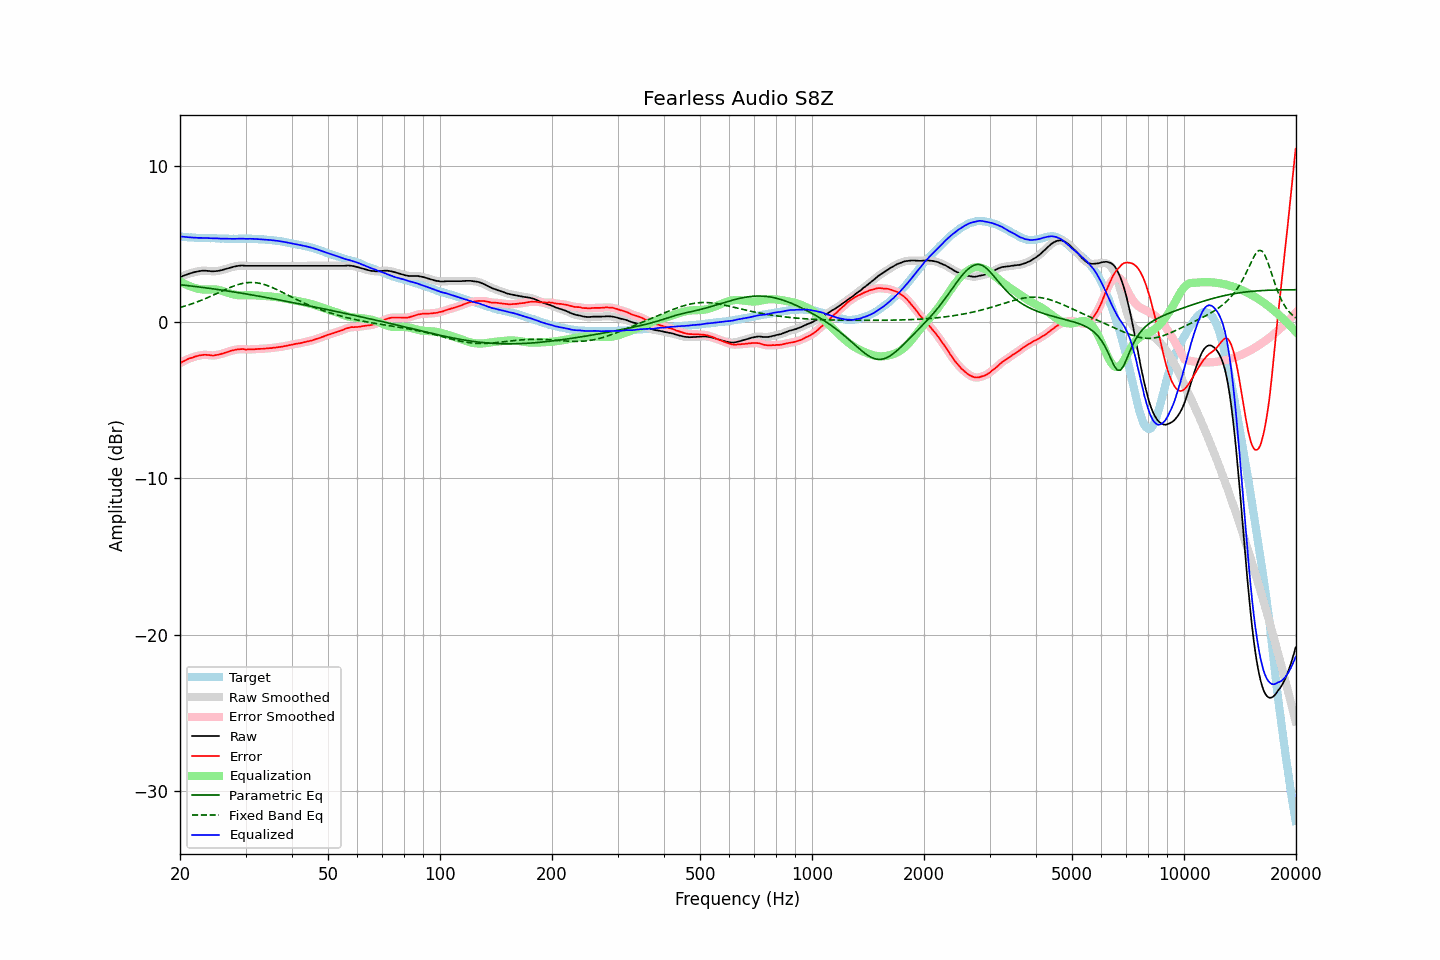

Data behind this chart, as committed beside it:
frequency, raw, error, smoothed, error_smoothed, equalization, parametric_eq, fixed_band_eq, equalized_raw, equalized_smoothed, target
20.00, 2.88, -2.62, 2.88, -2.62, 2.62, 2.40, 0.95, 5.50, 5.50, 5.50
20.20, 2.92, -2.56, 2.93, -2.56, 2.56, 2.39, 0.98, 5.48, 5.49, 5.48
20.40, 2.97, -2.50, 2.97, -2.51, 2.50, 2.38, 1.01, 5.48, 5.48, 5.47
20.61, 3.01, -2.46, 3.01, -2.45, 2.45, 2.37, 1.04, 5.46, 5.46, 5.47
20.81, 3.05, -2.40, 3.05, -2.40, 2.40, 2.36, 1.07, 5.46, 5.46, 5.45
21.02, 3.09, -2.35, 3.09, -2.35, 2.36, 2.35, 1.10, 5.45, 5.45, 5.44
21.23, 3.12, -2.31, 3.12, -2.31, 2.32, 2.33, 1.13, 5.44, 5.44, 5.43
21.44, 3.15, -2.29, 3.15, -2.28, 2.28, 2.32, 1.17, 5.43, 5.43, 5.44
21.66, 3.18, -2.25, 3.18, -2.24, 2.24, 2.31, 1.20, 5.42, 5.42, 5.43
21.87, 3.21, -2.21, 3.21, -2.21, 2.21, 2.30, 1.24, 5.42, 5.42, 5.42
22.09, 3.23, -2.18, 3.23, -2.18, 2.18, 2.28, 1.28, 5.41, 5.41, 5.41
22.31, 3.25, -2.15, 3.25, -2.15, 2.15, 2.27, 1.32, 5.40, 5.41, 5.41
22.54, 3.27, -2.13, 3.27, -2.13, 2.13, 2.26, 1.36, 5.40, 5.40, 5.40
22.76, 3.29, -2.11, 3.29, -2.11, 2.11, 2.25, 1.40, 5.40, 5.40, 5.41
22.99, 3.30, -2.09, 3.30, -2.09, 2.10, 2.23, 1.44, 5.40, 5.40, 5.40
23.22, 3.30, -2.08, 3.30, -2.09, 2.09, 2.22, 1.48, 5.40, 5.40, 5.38
23.45, 3.30, -2.08, 3.30, -2.08, 2.09, 2.21, 1.53, 5.40, 5.39, 5.38
23.69, 3.29, -2.09, 3.29, -2.09, 2.10, 2.19, 1.57, 5.39, 5.39, 5.38
23.92, 3.28, -2.10, 3.28, -2.10, 2.10, 2.18, 1.62, 5.39, 5.39, 5.38
24.16, 3.27, -2.11, 3.27, -2.12, 2.11, 2.16, 1.66, 5.38, 5.38, 5.38
24.40, 3.26, -2.13, 3.26, -2.12, 2.11, 2.15, 1.71, 5.37, 5.37, 5.39
24.65, 3.26, -2.13, 3.26, -2.12, 2.11, 2.13, 1.75, 5.37, 5.37, 5.39
24.89, 3.27, -2.11, 3.27, -2.11, 2.10, 2.12, 1.80, 5.37, 5.37, 5.38
25.14, 3.28, -2.09, 3.28, -2.09, 2.09, 2.11, 1.85, 5.37, 5.37, 5.37
25.39, 3.29, -2.07, 3.29, -2.07, 2.07, 2.09, 1.90, 5.36, 5.37, 5.37
25.65, 3.31, -2.04, 3.31, -2.05, 2.05, 2.08, 1.95, 5.36, 5.36, 5.36
25.91, 3.34, -2.01, 3.34, -2.02, 2.02, 2.06, 1.99, 5.36, 5.36, 5.35
26.16, 3.37, -1.99, 3.37, -1.98, 1.98, 2.05, 2.04, 5.36, 5.36, 5.36
26.43, 3.40, -1.95, 3.40, -1.95, 1.95, 2.03, 2.09, 5.35, 5.35, 5.35
26.69, 3.43, -1.92, 3.43, -1.92, 1.92, 2.01, 2.13, 5.35, 5.35, 5.35
26.96, 3.46, -1.89, 3.46, -1.88, 1.88, 2.00, 2.18, 5.35, 5.35, 5.35
27.23, 3.49, -1.85, 3.49, -1.85, 1.85, 1.98, 2.22, 5.34, 5.35, 5.34
27.50, 3.52, -1.82, 3.52, -1.82, 1.82, 1.97, 2.26, 5.34, 5.34, 5.34
27.77, 3.55, -1.79, 3.55, -1.79, 1.79, 1.95, 2.30, 5.35, 5.34, 5.35
28.05, 3.57, -1.77, 3.57, -1.77, 1.77, 1.93, 2.34, 5.34, 5.34, 5.34
28.33, 3.59, -1.75, 3.59, -1.75, 1.75, 1.92, 2.38, 5.34, 5.34, 5.34
28.62, 3.61, -1.73, 3.61, -1.73, 1.74, 1.90, 2.41, 5.35, 5.35, 5.34
28.90, 3.62, -1.73, 3.62, -1.72, 1.73, 1.88, 2.44, 5.35, 5.35, 5.35
29.19, 3.63, -1.72, 3.63, -1.72, 1.73, 1.87, 2.47, 5.36, 5.36, 5.35
29.48, 3.63, -1.71, 3.63, -1.72, 1.73, 1.85, 2.49, 5.36, 5.35, 5.35
29.78, 3.62, -1.72, 3.62, -1.73, 1.73, 1.83, 2.51, 5.35, 5.35, 5.34
30.08, 3.61, -1.75, 3.62, -1.74, 1.73, 1.82, 2.53, 5.34, 5.35, 5.36
30.38, 3.61, -1.74, 3.61, -1.74, 1.73, 1.80, 2.54, 5.34, 5.34, 5.35
30.68, 3.61, -1.74, 3.61, -1.74, 1.73, 1.78, 2.55, 5.35, 5.35, 5.35
30.99, 3.61, -1.73, 3.61, -1.73, 1.73, 1.76, 2.55, 5.35, 5.35, 5.35
31.30, 3.61, -1.73, 3.61, -1.73, 1.73, 1.75, 2.55, 5.34, 5.34, 5.34
31.61, 3.61, -1.73, 3.61, -1.73, 1.73, 1.73, 2.55, 5.34, 5.34, 5.34
31.93, 3.61, -1.72, 3.61, -1.72, 1.72, 1.71, 2.54, 5.33, 5.33, 5.33
32.24, 3.61, -1.72, 3.61, -1.71, 1.72, 1.69, 2.52, 5.33, 5.33, 5.33
32.57, 3.61, -1.70, 3.61, -1.71, 1.71, 1.67, 2.51, 5.32, 5.32, 5.32
32.89, 3.61, -1.70, 3.61, -1.70, 1.70, 1.65, 2.49, 5.31, 5.31, 5.31
33.22, 3.61, -1.70, 3.61, -1.70, 1.70, 1.64, 2.46, 5.31, 5.31, 5.31
33.55, 3.61, -1.69, 3.61, -1.69, 1.69, 1.62, 2.43, 5.30, 5.30, 5.31
33.89, 3.61, -1.68, 3.61, -1.68, 1.68, 1.60, 2.40, 5.29, 5.29, 5.29
34.23, 3.61, -1.67, 3.61, -1.67, 1.67, 1.58, 2.37, 5.29, 5.29, 5.28
34.57, 3.61, -1.67, 3.61, -1.67, 1.67, 1.56, 2.33, 5.28, 5.28, 5.28
34.92, 3.61, -1.65, 3.61, -1.66, 1.66, 1.54, 2.29, 5.27, 5.27, 5.27
35.27, 3.61, -1.66, 3.61, -1.65, 1.65, 1.52, 2.24, 5.26, 5.26, 5.27
35.62, 3.61, -1.63, 3.61, -1.63, 1.63, 1.50, 2.20, 5.25, 5.25, 5.24
35.97, 3.61, -1.62, 3.61, -1.62, 1.62, 1.48, 2.15, 5.23, 5.23, 5.23
... 635 more rows
